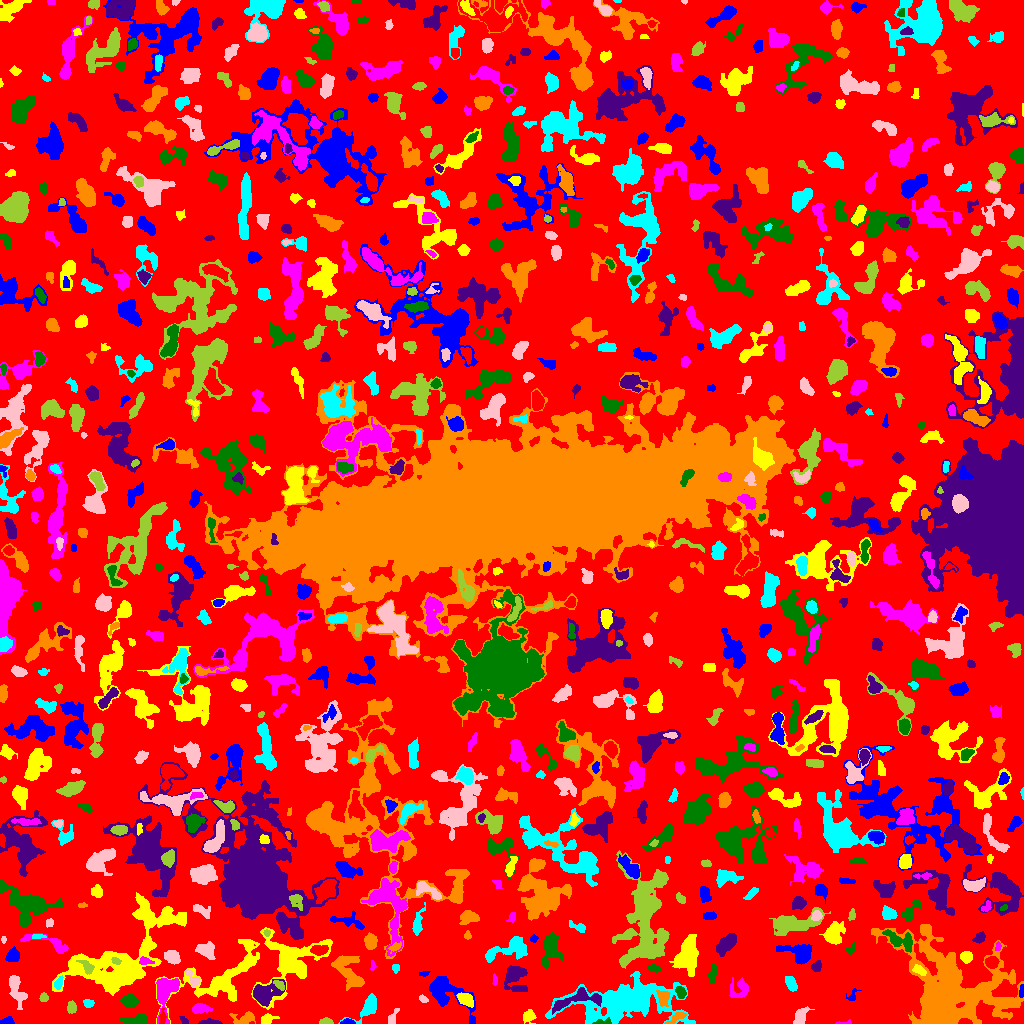

The table this chart was drawn from, first rows:
ID, X, Y, A, B, theta, total_flux, mu_max, mu_median, mu_mean, R_fwhm, R_e, R10, R90, x_start, x_end, y_start, y_end, area, greylevel
0, 495.1, 509.1, 302.9, 301, -0.6521, 734617, 8.0, 1.0, 1.056, 61.97, 212.4, 78.83, 343.4, 0, 1023, 0, 1023, 695931, 1.056
1, 348.1, 1.298, 3.043, 1.21, -0.01999, 205.0, 7.0, 2.5, 3.015, 2.932, 2.257, 0.7979, 3.742, 340, 355, 0, 5, 68, 7.015
2, 528.6, 7.764, 2.788, 2.17, 0.4527, 267.0, 7.0, 2.0, 1.907, 2.877, 3.09, 1.128, 4.918, 523, 536, 0, 14, 140, 4.907
3, 843.2, 0.6667, 4.345, 0.7947, 0.07744, 81.0, 4.0, 2.0, 1.884, 3.038, 2.034, 0.7979, 3.09, 835, 851, 0, 4, 43, 4.884
4, 134.5, 2.405, 5.991, 1.991, 0.03661, 326.0, 5.0, 1.0, 1.509, 3.989, 3.827, 1.493, 6.308, 120, 147, 0, 9, 216, 4.509
5, 211.5, 1.087, 4.629, 1.068, -0.01222, 173.0, 5.0, 1.0, 1.765, 3.141, 2.585, 0.9772, 4.184, 198, 222, 0, 5, 98, 4.765
6, 245.5, 4.438, 5.486, 2.409, 0.3827, 297.0, 5.0, 1.0, 1.47, 3.385, 3.742, 1.382, 5.944, 229, 255, 0, 12, 202, 4.47
7, 369.1, 16.84, 7.067, 3.632, 0.8057, 1208, 11.0, 3.0, 3.897, 5.171, 4.787, 1.871, 8.234, 338, 376, 0, 30, 310, 5.897
8, 800.2, 7.49, 3.81, 2.09, 1.14, 347.0, 8.0, 1.0, 1.817, 3.192, 3.432, 1.128, 5.809, 793, 814, 0, 17, 191, 4.817
9, 325.7, 1.709, 3.284, 1.485, -0.0003342, 282.0, 7.0, 3.0, 3.57, 3.523, 2.706, 1.128, 4.184, 319, 333, 0, 6, 79, 5.57
10, 500.2, 6.12, 3.851, 3.177, -0.2456, 500.0, 7.0, 2.0, 2.232, 4.442, 4.107, 1.493, 6.457, 488, 507, 0, 15, 224, 5.232
11, 6.885, 2.036, 3.182, 1.779, 0.2298, 165.0, 4.0, 2.0, 1.875, 4.146, 2.764, 1.128, 4.26, 0, 14, 0, 7, 88, 4.875
12, 266.9, 4.197, 3.614, 2.345, 0.2776, 290.0, 5.0, 2.0, 2.302, 4.068, 3.432, 1.262, 5.47, 261, 279, 0, 10, 126, 5.302
13, 164.6, 32.51, 8.543, 4.651, 1.32, 1954, 11.0, 3.0, 3.854, 6.433, 6.103, 2.459, 10.23, 156, 179, 0, 45, 507, 7.854
14, 602, 1.206, 4.205, 1.174, 0.04689, 136.0, 6.0, 1.0, 1.7, 2.646, 2.257, 0.7979, 3.827, 592, 611, 0, 6, 80, 11.7
15, 184, 3.053, 2.826, 1.395, -0.843, 76.0, 3.0, 1.0, 1.357, 2.821, 2.257, 0.7979, 3.523, 179, 188, 0, 7, 56, 4.357
16, 675.9, 5.596, 5.863, 1.831, 0.5606, 240.0, 5.0, 2.0, 1.875, 2.706, 3.742, 1.262, 5.642, 664, 686, 0, 11, 128, 5.875
17, 625.6, 21.27, 24.76, 9.114, 0.1088, 15694, 33.0, 4.0, 5.933, 7.047, 13.29, 4.222, 25.05, 545, 695, 0, 52, 2645, 6.933
18, 393.3, 6.766, 5.643, 1.578, 1.143, 94.0, 2.0, 1.0, 0.8868, 4.687, 2.706, 1.128, 4.334, 388, 399, 0, 15, 106, 3.887
19, 71.41, 16.15, 2.419, 1.928, 1.454, 181.0, 6.0, 2.0, 1.692, 3.09, 2.764, 0.9772, 4.334, 67, 76, 10, 23, 107, 4.692
20, 162.3, 6.094, 3.479, 1.665, 1.496, 127.0, 3.0, 1.0, 1.443, 3.385, 2.932, 1.128, 4.72, 159, 166, 0, 15, 88, 7.443
21, 446.5, 30.59, 14.04, 6.476, -0.6338, 1918, 7.0, 2.0, 2.744, 7.715, 8.137, 3.09, 12.95, 429, 475, 0, 47, 699, 4.744
22, 291.9, 61.58, 16.95, 12.67, 0.7259, 5032, 17.0, 3.0, 3.581, 4.951, 10.73, 3.523, 18.39, 251, 332, 14, 96, 1405, 5.581
23, 199.7, 14.68, 4.691, 2.204, 0.04362, 498.0, 8.0, 3.0, 2.982, 4.184, 3.868, 1.382, 6.232, 192, 212, 10, 20, 167, 4.982
24, 129.4, 22.25, 3.379, 3.014, -0.1143, 990.0, 12.0, 5.0, 5.077, 5.015, 4.068, 1.596, 6.531, 119, 138, 16, 29, 195, 8.077
25, 577, 24.17, 14.3, 3.906, 0.2482, 866.0, 5.0, 2.0, 1.946, 6.699, 6.283, 2.523, 9.997, 552, 601, 9, 36, 445, 6.946
26, 946.8, 28.77, 24.79, 21.89, -0.4131, 35938, 49.0, 4.0, 6.91, 8.777, 17.02, 5.262, 34.37, 871, 1023, 0, 99, 5201, 7.91
27, 88.51, 20.3, 2.63, 1.948, -0.1523, 215.0, 5.0, 3.0, 2.59, 3.656, 2.877, 1.128, 4.442, 83, 94, 16, 24, 83, 4.59
28, 423, 25.07, 1.946, 1.264, -0.7885, 54.0, 3.0, 1.0, 0.8852, 2.185, 1.871, 0.5642, 3.09, 419, 428, 21, 29, 61, 5.885
29, 43.56, 25.86, 2.112, 2.077, -0.42, 211.0, 6.0, 3.0, 2.89, 3.478, 2.585, 0.9772, 4.107, 39, 48, 22, 31, 73, 4.89
30, 818.7, 28.47, 3.297, 1.63, -1.019, 219.0, 5.0, 3.0, 2.517, 3.742, 2.985, 1.128, 4.514, 813, 823, 22, 35, 87, 4.517
31, 852.6, 26.25, 2.472, 1.532, 1.22, 69.0, 3.0, 0.0, 0.8415, 2.706, 2.034, 0.7979, 3.141, 846, 861, 23, 35, 82, 3.841
32, 465.2, 23.87, 3.826, 2.445, -0.5253, 834.0, 12.0, 4.0, 4.413, 4.549, 3.868, 1.493, 6.257, 456, 473, 16, 31, 189, 9.413
33, 739.4, 33.82, 6.329, 3.833, 0.7061, 176.0, 2.0, 1.0, 0.6957, 6.77, 4.184, 1.596, 6.333, 729, 748, 26, 46, 253, 3.696
34, 680.6, 31.17, 2.779, 1.999, -1.078, 230.0, 6.0, 2.0, 2.035, 3.613, 2.985, 1.128, 4.754, 675, 686, 25, 37, 113, 7.035
35, 264, 29.77, 6.793, 4.663, 0.4193, 2363, 16.0, 3.0, 5.115, 6.232, 5.754, 2.185, 10.06, 253, 285, 17, 44, 462, 9.115
36, 663.3, 26.49, 3.863, 3.005, -1.41, 364.0, 5.0, 2.0, 2.154, 4.478, 3.989, 1.596, 6.257, 656, 670, 17, 33, 169, 8.154
37, 58.49, 40.82, 2.969, 1.768, 1.11, 118.0, 3.0, 1.0, 1.269, 3.192, 2.764, 0.9772, 4.549, 54, 63, 34, 48, 93, 6.269
38, 192.7, 44.84, 5.382, 2.273, -0.9347, 402.0, 5.0, 3.0, 2.956, 5.323, 3.949, 1.596, 5.89, 185, 200, 37, 54, 136, 5.956
39, 281.4, 37.25, 2.014, 1.393, -1.076, 56.0, 3.0, 0.0, 0.6364, 2.185, 1.954, 0.5642, 3.192, 273, 284, 33, 43, 88, 8.636
40, 774.2, 35.24, 2.875, 1.671, -1.447, 95.0, 2.0, 1.0, 1.218, 4.687, 2.706, 1.128, 4.334, 770, 777, 30, 42, 78, 4.218
41, 1022, 32.23, 2.977, 1.076, 1.472, 163.0, 7.0, 2.0, 2.672, 2.523, 2.111, 0.7979, 3.478, 1019, 1023, 26, 39, 61, 8.672
42, 226.9, 49.23, 26.11, 10.14, 0.5641, 3782, 9.0, 2.0, 2.717, 7.506, 11.14, 4.068, 18.05, 155, 259, 0, 84, 1392, 4.717
43, 494.7, 43.54, 2.996, 1.208, -1.551, 113.0, 3.0, 2.0, 2.132, 3.7, 2.459, 0.9772, 3.613, 492, 497, 38, 50, 53, 4.132
44, 712.5, 49.92, 4.874, 1.868, 1.375, 175.0, 3.0, 1.0, 1.346, 3.742, 3.523, 1.262, 5.781, 707, 716, 40, 60, 130, 4.346
45, 514.9, 47.03, 6.9, 5.305, -1.437, 1535, 10.0, 3.0, 3.553, 6.457, 5.863, 2.326, 9.966, 504, 527, 32, 58, 432, 5.553
46, 949.6, 45.17, 2.072, 1.586, 1.493, 168.0, 5.0, 4.0, 3.294, 3.432, 2.394, 0.9772, 3.568, 947, 953, 41, 49, 51, 19.29
47, 790.9, 39.96, 3.372, 1.97, -1.178, 333.0, 7.0, 2.0, 2.205, 3.478, 3.241, 1.262, 5.323, 785, 797, 32, 47, 151, 5.205
48, 16.49, 34.73, 8.64, 3.128, -1.229, 893.0, 8.0, 2.0, 2.731, 5.352, 5.352, 1.954, 8.667, 9, 27, 14, 48, 327, 4.731
49, 86.6, 56.97, 4.71, 2.292, -0.779, 248.0, 5.0, 2.0, 1.81, 2.821, 3.827, 1.382, 5.863, 76, 94, 49, 63, 137, 9.81
50, 760.8, 49.16, 1.661, 1.249, 0.08519, 32.0, 2.0, 0.0, 0.5926, 2.877, 1.693, 0.5642, 2.646, 756, 766, 46, 54, 54, 3.593
51, 424.0, 49.75, 2.655, 1.277, 0.2552, 105.0, 4.0, 2.0, 2.059, 3.432, 2.326, 0.7979, 3.523, 419, 430, 47, 52, 51, 4.059
52, 919.6, 53.04, 3.484, 1.927, -0.5611, 291.0, 6.0, 3.0, 2.645, 4.297, 3.29, 1.262, 5.046, 912, 926, 48, 59, 110, 9.645
53, 372.2, 58.49, 2.724, 0.8557, -1.535, 43.0, 3.0, 1.0, 0.8776, 1.784, 1.784, 0.5642, 2.932, 370, 376, 53, 63, 49, 3.878
54, 654.3, 54.91, 3.007, 1.712, -0.07521, 179.0, 5.0, 2.0, 1.989, 2.932, 2.821, 1.128, 4.618, 648, 661, 51, 59, 90, 4.989
55, 816.7, 56.73, 2.52, 1.994, 1.093, 177.0, 5.0, 2.0, 1.77, 2.985, 2.764, 0.9772, 4.549, 811, 821, 52, 63, 100, 4.77
56, 347.4, 52.8, 10.77, 5.097, -0.987, 1484, 9.0, 2.0, 2.645, 4.26, 7.203, 2.585, 11.51, 331, 364, 33, 68, 561, 4.645
57, 395.5, 55.06, 1.971, 1.791, 0.0, 66.0, 3.0, 1.0, 1.048, 1.954, 2.257, 0.7979, 3.7, 392, 399, 50, 59, 63, 4.048
58, 172.2, 66.43, 3.771, 2.945, -0.5424, 738.0, 8.0, 3.0, 3.864, 5.293, 4.26, 1.693, 6.77, 164, 180, 59, 73, 191, 6.864
59, 115.7, 62.44, 2.471, 1.507, -0.2815, 138.0, 4.0, 2.0, 2.226, 3.568, 2.326, 0.9772, 3.785, 111, 121, 59, 66, 62, 10.23
... 824 more rows
